5-way image classification set "Animal_classifer" from GitHub (siddhart1o1/Animal_classifer); label vocabulary: eagle, lion, shark, sparrow, whale.

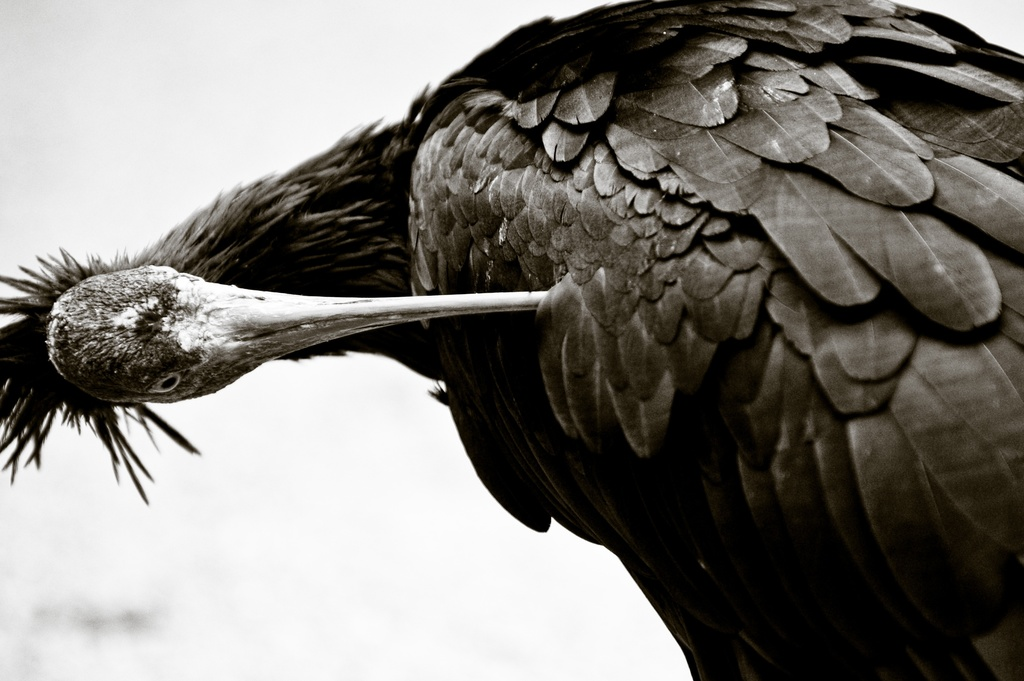
Label: eagle

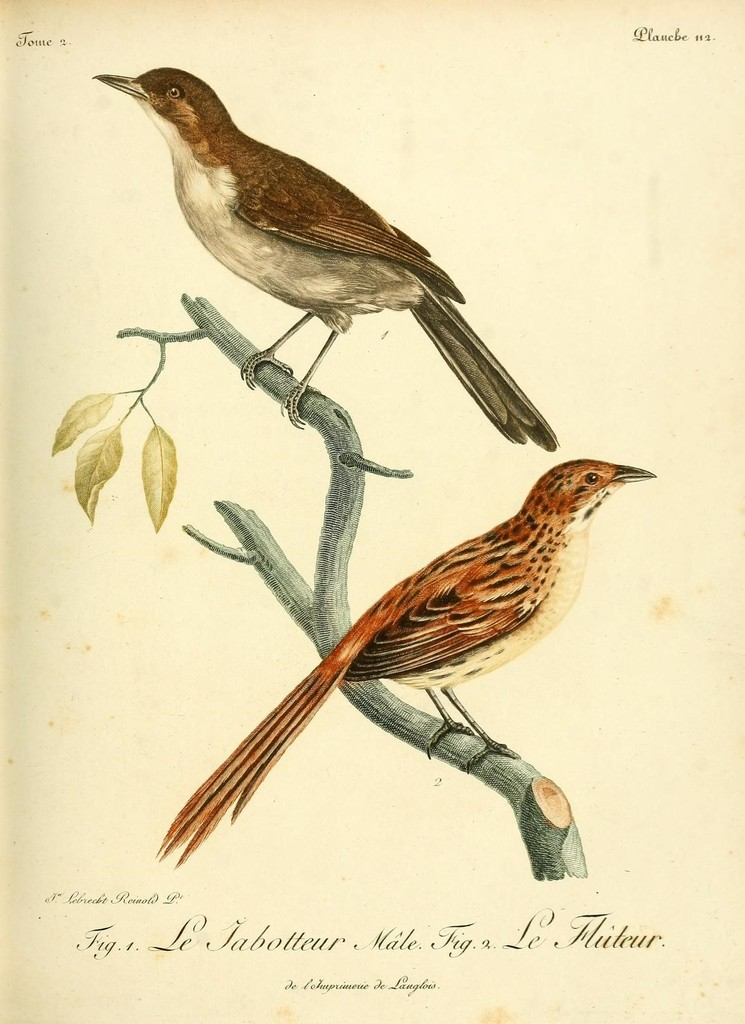
Label: sparrow

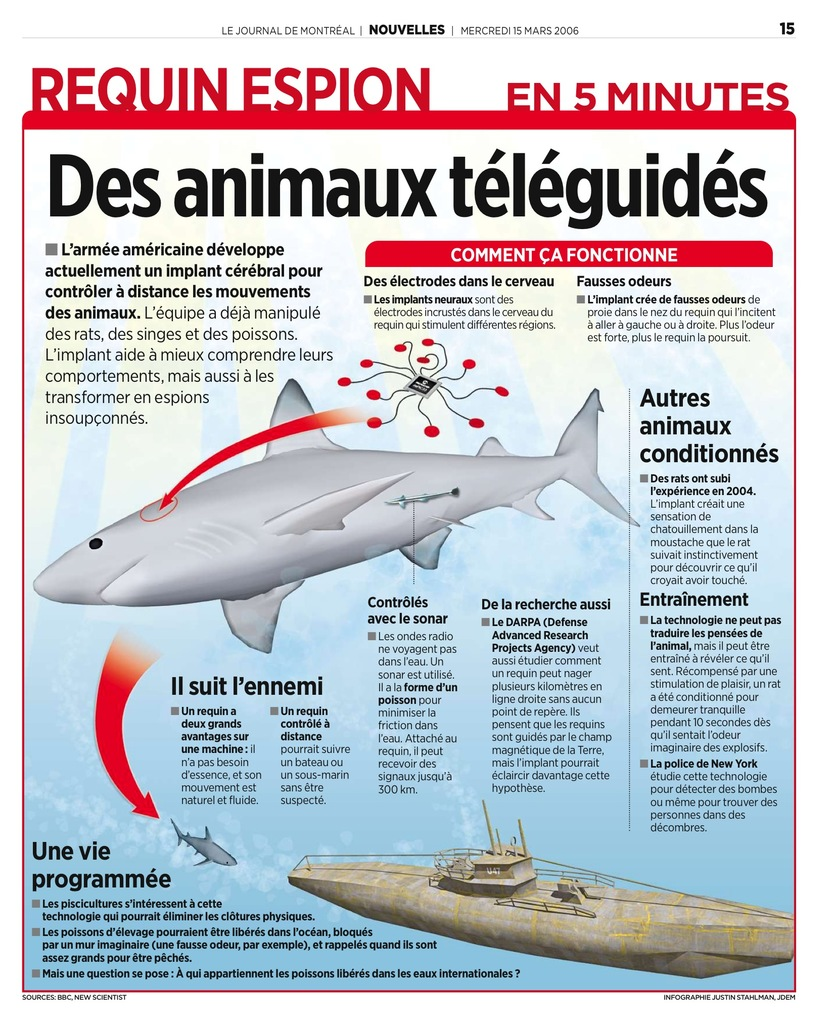
Label: shark

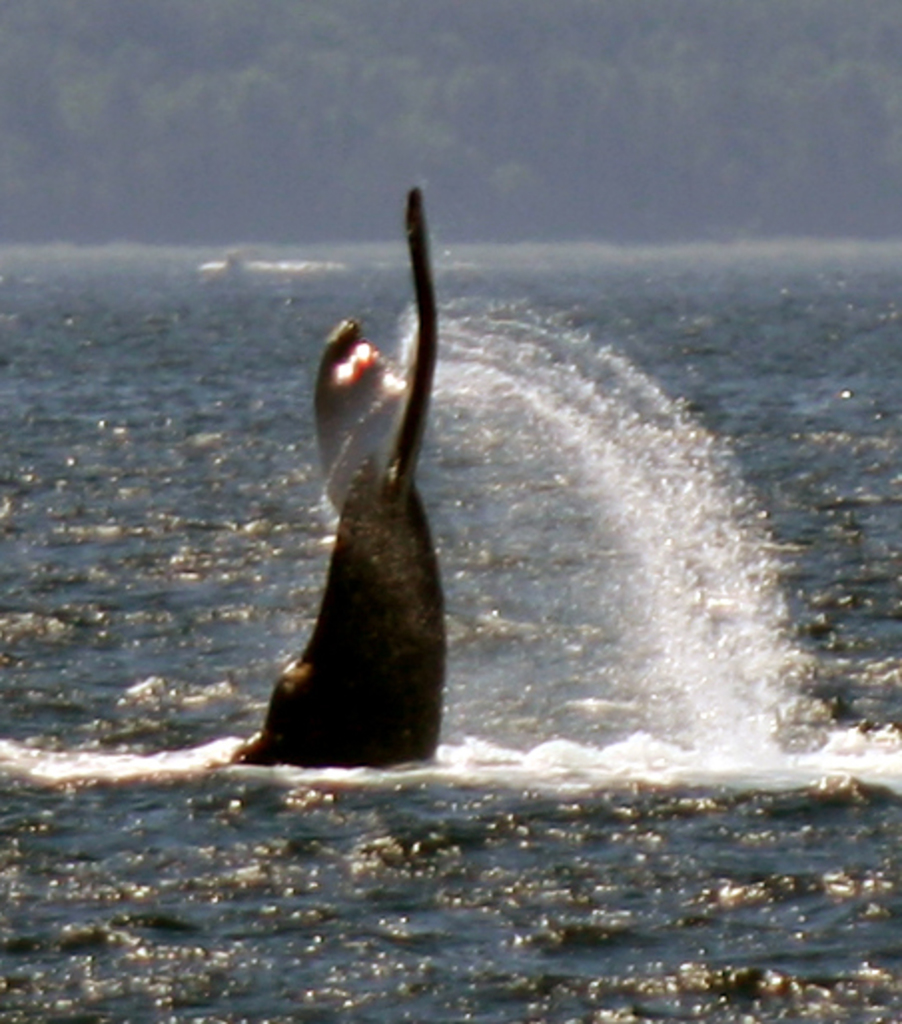
Label: whale

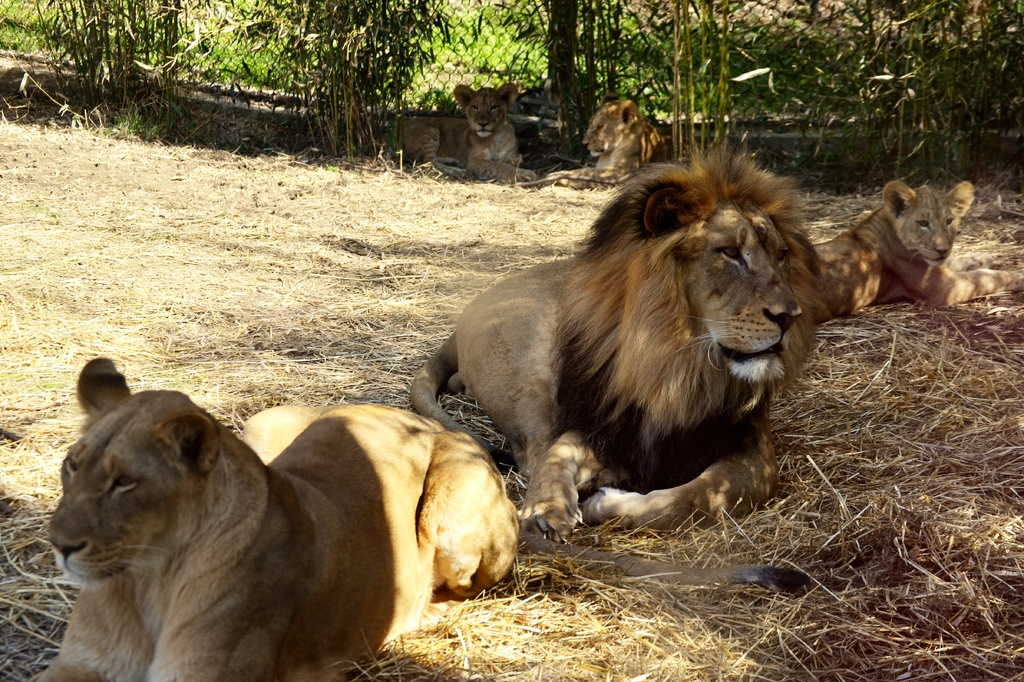
Label: lion

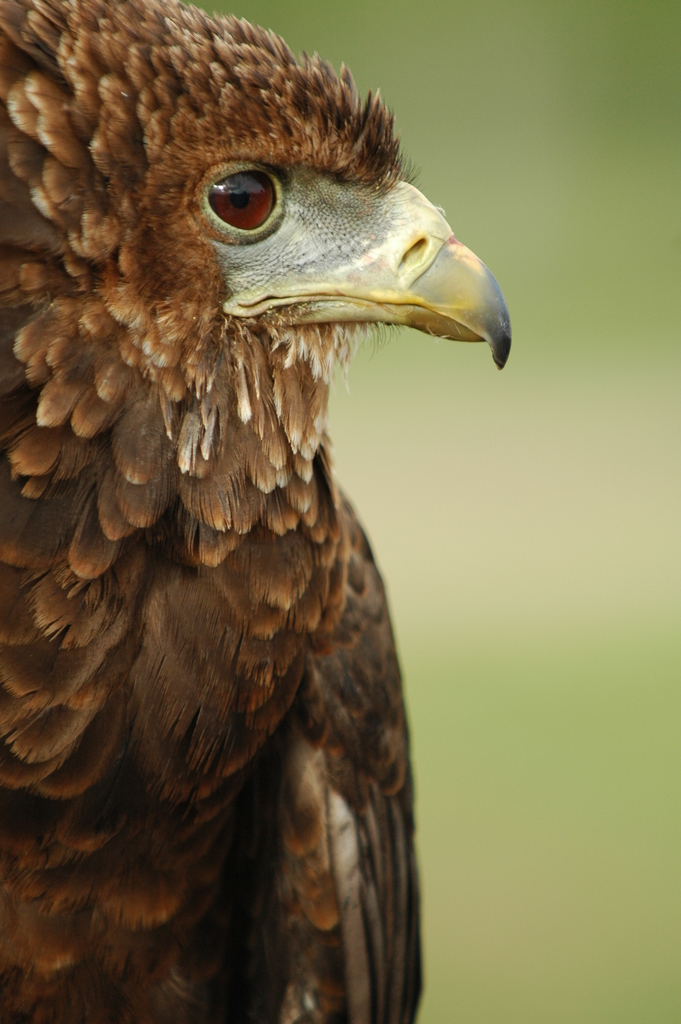
Label: eagle
